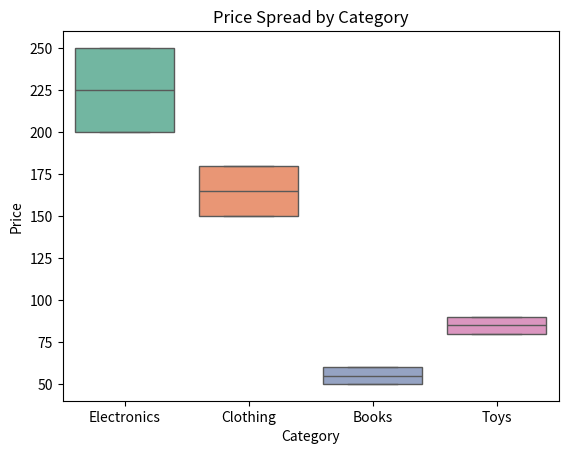

Here is the Python script that generated this plot:
import seaborn as sns
import matplotlib.pyplot as plt
import pandas as pd
# Sample data with matching lengths
df = pd.DataFrame({
 "Category": ["Electronics", "Clothing", "Books", "Toys"] * 20,
 "Price": [200, 150, 50, 80] * 10 + [250, 180, 60, 90] * 10
})
sns.boxplot(x="Category", y="Price", data=df, palette="Set2")
plt.title("Price Spread by Category")
plt.show()